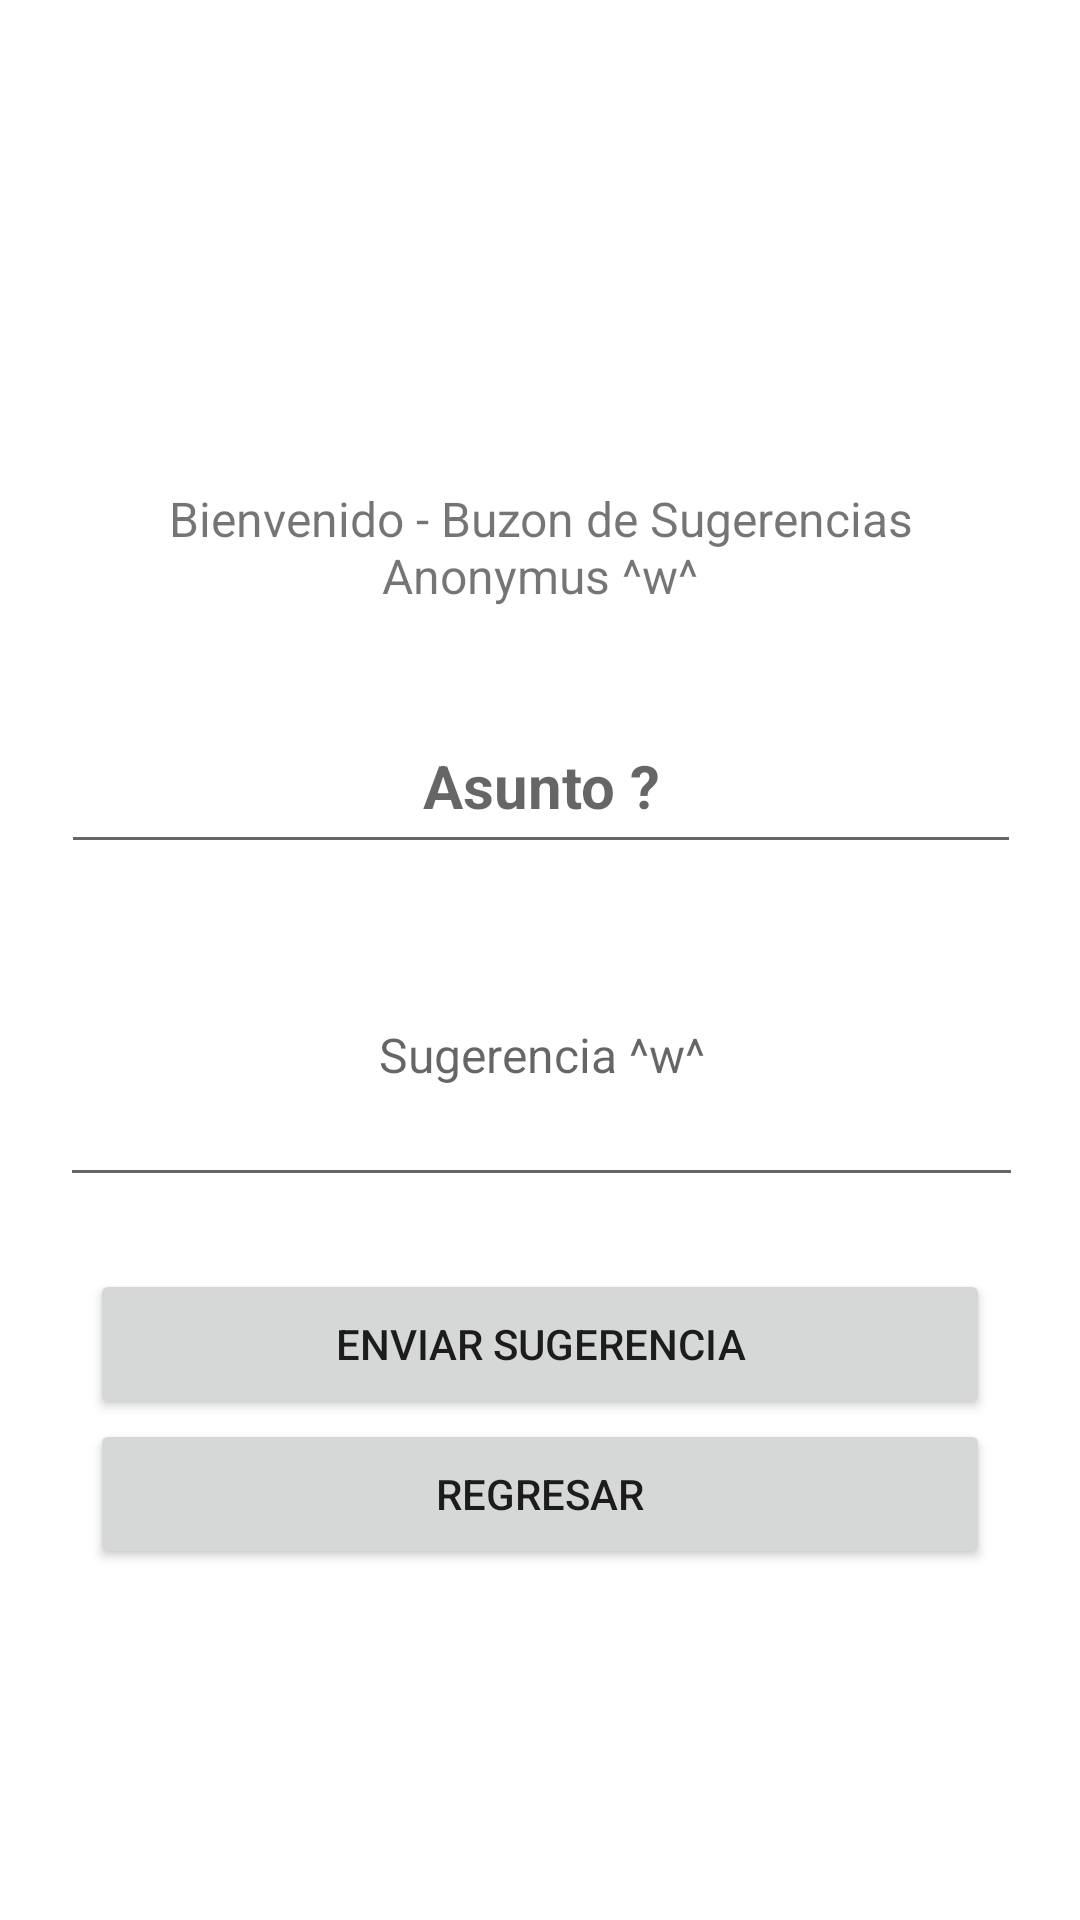

Reconstruct the res/layout file that produces this screen, plus the resources it refers to.
<!-- AndroidManifest.xml: application theme Theme.SITEAPP -->
<!-- res/layout/activity_interfaz_sugerencia.xml -->
<?xml version="1.0" encoding="utf-8"?>
<androidx.constraintlayout.widget.ConstraintLayout xmlns:android="http://schemas.android.com/apk/res/android"
    xmlns:app="http://schemas.android.com/apk/res-auto"
    xmlns:tools="http://schemas.android.com/tools"
    android:layout_width="match_parent"
    android:layout_height="match_parent"
    tools:context=".interfaz_sugerencia">

    <TextView
        android:id="@+id/textsugerencia"
        android:layout_width="313dp"
        android:layout_height="69dp"
        android:layout_marginTop="148dp"
        android:gravity="center"
        android:text="@string/textsugerencia"
        android:textSize="16sp"
        app:layout_constraintEnd_toEndOf="parent"
        app:layout_constraintStart_toStartOf="parent"
        app:layout_constraintTop_toTopOf="parent" />

    <EditText
        android:id="@+id/textosugerencia"
        android:layout_width="321dp"
        android:layout_height="98dp"
        android:layout_marginTop="84dp"
        android:ems="10"
        android:gravity="center"
        android:hint="@string/textosugerencia"
        android:inputType="textPersonName"
        android:textSize="16sp"
        app:layout_constraintEnd_toEndOf="parent"
        app:layout_constraintHorizontal_bias="0.511"
        app:layout_constraintStart_toStartOf="parent"
        app:layout_constraintTop_toBottomOf="@+id/textsugerencia" />

    <Button
        android:id="@+id/botonsugerencia"
        android:layout_width="300dp"
        android:layout_height="50dp"
        android:layout_marginTop="24dp"
        android:text="@string/botonsugerencia"
        app:layout_constraintEnd_toEndOf="parent"
        app:layout_constraintStart_toStartOf="parent"
        app:layout_constraintTop_toBottomOf="@+id/textosugerencia" />

    <Button
        android:id="@+id/botonregresarsugerencia"
        android:layout_width="300dp"
        android:layout_height="50dp"
        android:text="@string/botonregresarsugerencia"
        app:layout_constraintEnd_toEndOf="parent"
        app:layout_constraintStart_toStartOf="parent"
        app:layout_constraintTop_toBottomOf="@+id/botonsugerencia" />


    <EditText
        android:id="@+id/textosuge"
        android:layout_width="320dp"
        android:layout_height="55dp"
        android:layout_marginTop="16dp"
        android:gravity="center"
        android:hint="@string/textosuge"
        android:textSize="20sp"
        android:textStyle="bold"
        app:layout_constraintEnd_toEndOf="parent"
        app:layout_constraintHorizontal_bias="0.505"
        app:layout_constraintStart_toStartOf="parent"
        app:layout_constraintTop_toBottomOf="@+id/textsugerencia" />


</androidx.constraintlayout.widget.ConstraintLayout>
<!-- resources referenced by this layout -->
<resources>
  <string name="botonregresarsugerencia"> Regresar </string>
  <string name="botonsugerencia"> Enviar Sugerencia </string>
  <string name="textosuge"> Asunto ? </string>
  <string name="textosugerencia"> Sugerencia ^w^ </string>
  <string name="textsugerencia"> Bienvenido - Buzon de Sugerencias Anonymus ^w^ </string>
  <style name="Theme.SITEAPP" parent="Theme.MaterialComponents.DayNight.DarkActionBar">
          
          <item name="colorPrimary">#72A9D5</item>
          <item name="colorPrimaryVariant">@color/purple_700</item>
          <item name="colorOnPrimary">@color/white</item>
          
          <item name="colorSecondary">@color/teal_200</item>
          <item name="colorSecondaryVariant">@color/teal_700</item>
          <item name="colorOnSecondary">@color/black</item>
          
          <item name="android:statusBarColor" tools:targetApi="l">?attr/colorPrimaryVariant</item>
          
  
  
  
      </style>
  <!-- not gathered from this repository: default colours our renderer supplied (Android Studio template values) -->
  <color name="purple_700">#FF3700B3</color>
  <color name="teal_200">#FF03DAC5</color>
  <color name="teal_700">#FF018786</color>
  <color name="black">#FF000000</color>
  <color name="white">#FFFFFFFF</color>
</resources>
